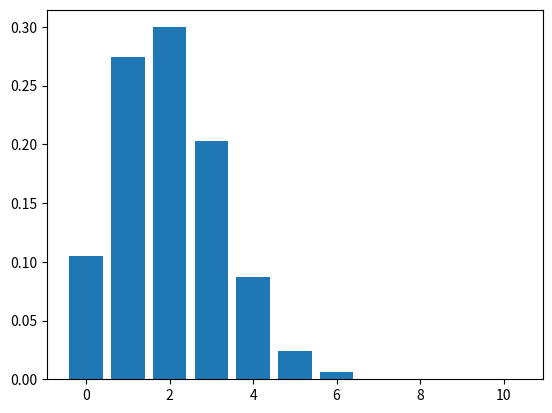

Python code for this plot:
import numpy as np
import pandas as pd
import matplotlib.pyplot as plt

def integersequence(num_outcomes=2,vec_length=1):
    # Return random integers from 0 to high (exclusive)
    # EDIT
    #
    outcome = []
    for index in range(vec_length):
        outcome.append(np.random.randint(0, num_outcomes))
    return outcome

integersequence(2,10)

trial_num = 10000
num_outcomes = 5
vec_length = 10
empirical_dist = np.zeros(vec_length+1)

for trial in range(0, trial_num):
    # Computes empirical distribution of ones
    #
    outcome = integersequence(5,10)
    count_ones = outcome.count(1)
    empirical_dist[count_ones] += 1
empirical_dist = empirical_dist/trial_num

plt.bar(range(0,11),empirical_dist)
plt.show()

def distributions_sim(num_outcomes_ds=2,vec_length_ds=10):
    # EDIT
    #
    trial_num_ds = 1000
    empirical_dist_ds = np.zeros(vec_length_ds+1)

    for trial in range(0, trial_num_ds):
        outcome_ds = integersequence(num_outcomes_ds,vec_length_ds)
        count_ones_ds = outcome_ds.count(1)
        empirical_dist_ds[count_ones_ds] += 1

    empirical_dist_ds = empirical_dist_ds/trial_num_ds
    return empirical_dist_ds

# Create an empty horizontal vector
distributions = np.empty((0, vec_length+1))
print(distributions.shape)

for num_outcomes in range(2,21):
    empirical_dist = distributions_sim(2,10)
    # Add rows to horizontal vector
    distributions = np.append(distributions, [empirical_dist], axis=0)
    print(distributions.shape)

# Write output file
pd.DataFrame(distributions).to_csv("1challenge.csv")

